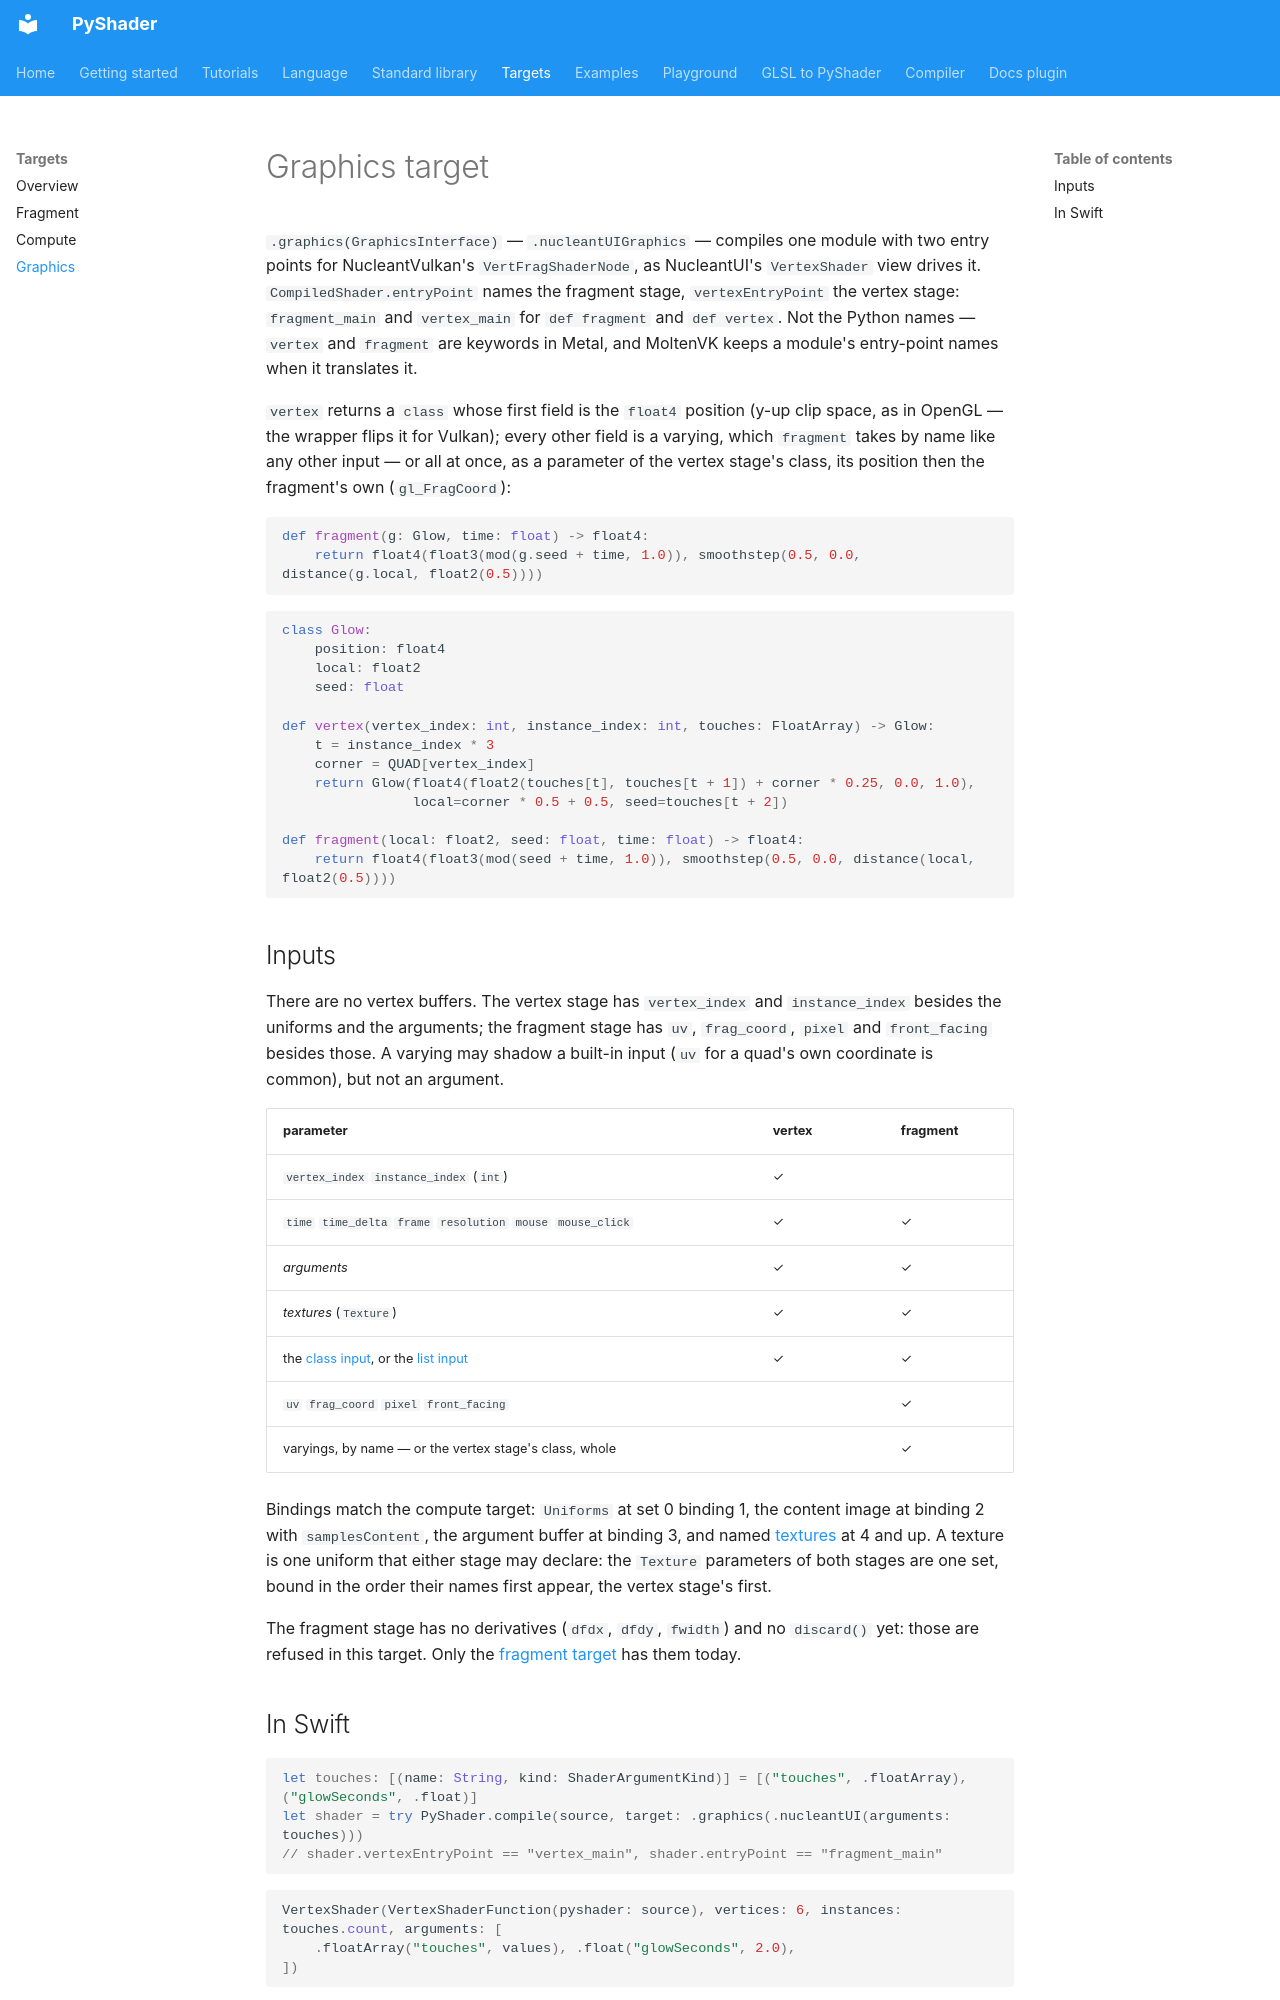

repository: NucleantUI/PyShader · page: targets/graphics/index.html · generator: mkdocs

# Graphics target

`.graphics(GraphicsInterface)` — `.nucleantUIGraphics` — compiles one
module with two entry points for NucleantVulkan's `VertFragShaderNode`, as
NucleantUI's `VertexShader` view drives it. `CompiledShader.entryPoint`
names the fragment stage, `vertexEntryPoint` the vertex stage: `fragment_main`
and `vertex_main` for `def fragment` and `def vertex`. Not the Python names —
`vertex` and `fragment` are keywords in Metal, and MoltenVK keeps a module's
entry-point names when it translates it.

`vertex` returns a `class` whose first field is the `float4` position
(y-up clip space, as in OpenGL — the wrapper flips it for Vulkan); every
other field is a varying, which `fragment` takes by name like any other input
— or all at once, as a parameter of the vertex stage's class, its position
then the fragment's own (`gl_FragCoord`):

```py
def fragment(g: Glow, time: float) -> float4:
    return float4(float3(mod(g.seed + time, 1.0)), smoothstep(0.5, 0.0, distance(g.local, float2(0.5))))
```

```py
class Glow:
    position: float4
    local: float2
    seed: float

def vertex(vertex_index: int, instance_index: int, touches: FloatArray) -> Glow:
    t = instance_index * 3
    corner = QUAD[vertex_index]
    return Glow(float4(float2(touches[t], touches[t + 1]) + corner * 0.25, 0.0, 1.0),
                local=corner * 0.5 + 0.5, seed=touches[t + 2])

def fragment(local: float2, seed: float, time: float) -> float4:
    return float4(float3(mod(seed + time, 1.0)), smoothstep(0.5, 0.0, distance(local, float2(0.5))))
```

## Inputs

There are no vertex buffers. The vertex stage has `vertex_index` and
`instance_index` besides the uniforms and the arguments; the fragment stage
has `uv`, `frag_coord`, `pixel` and `front_facing` besides those. A varying
may shadow a built-in input (`uv` for a quad's own coordinate is common),
but not an argument.

| parameter | vertex | fragment |
|---|---|---|
| `vertex_index` `instance_index` (`int`) | ✓ | |
| `time` `time_delta` `frame` `resolution` `mouse` `mouse_click` | ✓ | ✓ |
| *arguments* | ✓ | ✓ |
| *textures* (`Texture`) | ✓ | ✓ |
| the [class input](compute.md#a-class-as-input), or the [list input](compute.md#a-list-of-a-class-as-input) | ✓ | ✓ |
| `uv` `frag_coord` `pixel` `front_facing` | | ✓ |
| varyings, by name — or the vertex stage's class, whole | | ✓ |

Bindings match the compute target: `Uniforms` at set 0 binding 1, the
content image at binding 2 with `samplesContent`, the argument buffer at
binding 3, and named [textures](compute.md#textures) at 4 and up. A texture
is one uniform that either stage may declare: the `Texture` parameters of
both stages are one set, bound in the order their names first appear, the
vertex stage's first.

The fragment stage has no derivatives (`dfdx`, `dfdy`, `fwidth`) and no
`discard()` yet: those are refused in this target. Only the
[fragment target](fragment.md) has them today.
